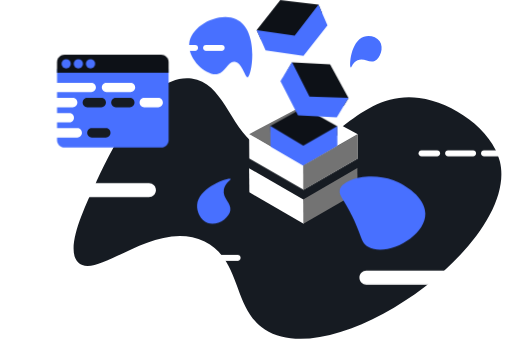
t = 0.00 s
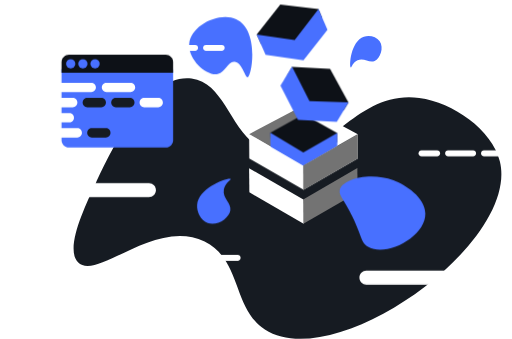
t = 1.00 s
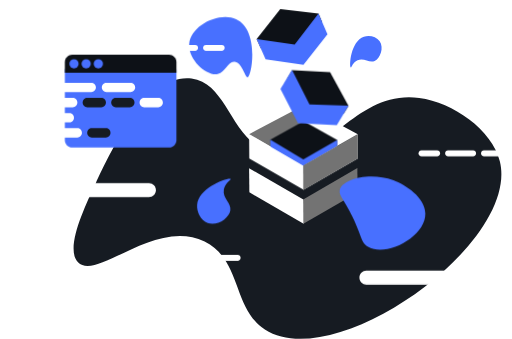
t = 1.50 s
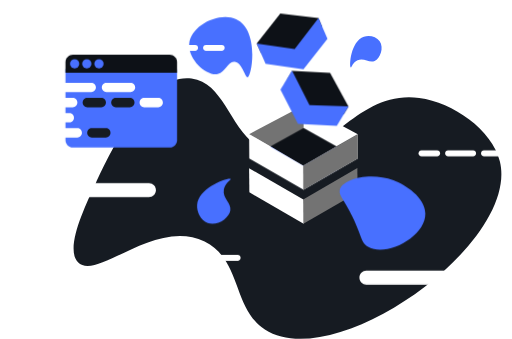
t = 2.50 s
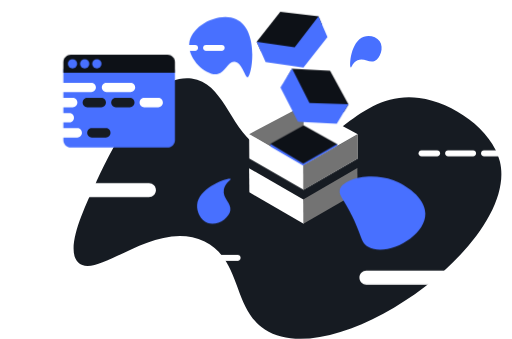
t = 3.13 s
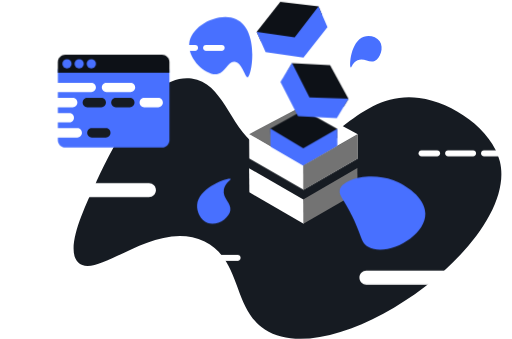
t = 4.38 s

The animated SVG that drew these frames (rendered in a browser with its animation timeline set to each time). Animation: 3 CSS @keyframes rules; one cycle of 5.00 s, repeats indefinitely.

<?xml version="1.0" encoding="utf-8"?>
<!-- Generator: Adobe Illustrator 26.2.1, SVG Export Plug-In . SVG Version: 6.00 Build 0)  -->
<svg version="1.1" id="a" xmlns="http://www.w3.org/2000/svg" xmlns:xlink="http://www.w3.org/1999/xlink" x="0px" y="0px" viewBox="0 0 571.8 378.4" style="enable-background:new 0 0 571.8 378.4;" xml:space="preserve">
    <style type="text/css">
	.st0{fill:#FFFFFF;}
	.st1{fill:#161B22;}
	.st2{fill:#737373;}
	.st3{fill:#4870FF;}
	.st4{fill:#0D1117;}

    .floating-cube {
        animation: floatAnim 5s ease-in-out infinite;
      }
      .floating-cube2 {
        animation: floatAnim2 5s ease-in-out infinite;
      }

      .floating-cube3 {
        animation: floatAnim3 5s ease-in-out infinite;
      }

      .floating-window {
        animation: floatAnimx 5s ease-in-out infinite;
      }

      @keyframes floatAnim {
        0% {
          transform: translate(0px,0px);
        }
        50% {
          transform: translate(0px,15px);
        }
        100% {
          transform: translate(0px,0px);
        }
      }

      @keyframes floatAnim2 {
        0% {
          transform: translate(10px,-10px);
        }
        40% {
          transform: translate(10px,0px);
        }
        100% {
          transform: translate(10px,-10px);
        }
      }

       @keyframes floatAnimx {
        0% {
          transform: translate(0px,0px);
        }
        40% {
          transform: translate(10px,0px);
        }
        100% {
          transform: translate(0px,0px);
        }
      }

      @keyframes floatAnim3 {
        0% {
          transform: translate(0px,-10px);
        }
        50% {
          transform: translate(0px,13px);
        }
        100% {
          transform: translate(0px,-10px);
        }

        
</style>
    <path class="st0" d="M405.2,155.5l-66.6-35.8l-1,37.2l0.3,37.2L405.2,155.5z" />
    <path class="st1" d="M106.6,205.3c18.3-38.9,58.3-124,107.3-117.7c41.3,5.4,43,69.8,90.2,83.6c58.5,17.1,90.1-71.8,164.1-61.8
	c37.9,5.1,81.2,35.4,90,70.5c22.8,91.5-184.3,238.9-262.4,188c-36.3-23.6-25.7-77.6-67.3-98.2c-55.1-27.3-120.4,44.7-141.4,23.1
	C72.5,277.8,93.8,232.5,106.6,205.3L106.6,205.3z" />
    <path class="st0" d="M399.6,149.9l-60.2-32.4l-61.2,32.3l60.6,35L399.6,149.9z" />
    <path class="st0" d="M278.2,187.7l60.6,35l3.8,7.3v3l-3.5,16.7l-60.6-35L278.2,187.7L278.2,187.7z" />
    <path class="st2" d="M338.6,222.7l0.2,27.1l60.5-34.9l-0.2-27.4L338.6,222.7L338.6,222.7z" />
    <path class="st3" d="M391.8,75.2c-2.1-0.8-0.3-29.3,14.6-34.3c5.7-1.9,13.9-0.5,17.6,5c5,7.3,0.7,19.2-5.6,22.1
	c-6.1,2.8-11.9-4.2-19.1-0.8C393.7,69.6,392.8,75.5,391.8,75.2L391.8,75.2z" />
    <path class="st2" d="M339.3,117.5l-61.2,32.3l60.6,35" />
    <g id="cube3" class="floating-cube3">
        <path class="st4" d="M301.9,150.4l37.2-20.6l37.4,21.1l0.1,10.3L338.8,183l-36.6-21.1L301.9,150.4L301.9,150.4z" />
        <path class="st3" d="M301.9,150.4l36.8,22.2l37.9-21.7l0.2,25.3l-37.9,21.1l-36.7-22.1L301.9,150.4z" />
    </g>
    <path class="st0" d="M278.2,149.9l60.6,35l60.8-35v27l-60.6,35l-60.6-35L278.2,149.9L278.2,149.9z" />
    <path class="st2" d="M338.6,184.8l0.1,27.3l60.8-35.3v-26.9L338.6,184.8L338.6,184.8z" />
    <path class="st3" d="M257.6,199.7c-1.6-2.3-36.2,9.1-37.5,29.1c-0.5,7.7,3.9,17.2,11.8,20.1c10.6,3.8,23.9-5.4,25.3-14.1
	c1.4-8.5-9-13.3-7.2-23.3C251.3,203.9,258.4,200.8,257.6,199.7L257.6,199.7z" />
    <path class="st3" d="M379.4,212.3c2.3-12.6,34.3-20.9,60-11.1c13.2,5,35.3,18.8,35.6,37c0.5,25.7-42.9,49-63.5,37.5
	c-10.9-6.1-6.2-16.7-28.1-52.3C380.8,219,378.7,216,379.4,212.3L379.4,212.3z" />
    <path class="st3" d="M263.7,21.3c-19.2-8.6-50.8,7.3-52.4,27.7c-1.3,17.5,19.5,36.1,31.9,33.5c8.9-1.9,11.1-14.1,18.5-13.6
	c8.7,0.5,11.9,17.7,14.8,17.1C281.3,85.1,289.8,33.1,263.7,21.3L263.7,21.3z" />
    <g id="cube2" class="floating-cube2">
        <path class="st4" d="M316.1,79.5l42.5,2.2l20.6,37.7l-5.3,8.8l-43.6-1.5l-20-37.3L316.1,79.5L316.1,79.5z" />
        <path class="st3" d="M316.1,79.4l19.5,38.3l43.6,1.6l-13.1,21.6l-43.3-2.1l-19.5-38.1C303.3,100.7,316.1,79.4,316.1,79.4z" />
    </g>
    <g id="cube1" class="floating-cube">
        <path class="st4" d="M286.6,33.4L313,0l42.7,5l4.1,9.4l-26.5,34.8l-42-5.3L286.6,33.4L286.6,33.4z" />
        <path class="st3" d="M286.6,33.4l42.5,6.3L355.7,5l10,23.2l-26.8,34.1l-42.3-6.2L286.6,33.4z" />
    </g>
    <g id="window" class="floating-window">
        <path class="st3" d="M71.9,70.4h108.2c4.5,0,8.2,3.7,8.2,8.2v77.8c0,4.5-3.7,8.2-8.2,8.2H71.9c-4.5,0-8.2-3.7-8.2-8.2V78.6
		C63.7,74.1,67.4,70.4,71.9,70.4z" />
        <path class="st4" d="M71.9,61.1h108.2c4.5,0,8.2,3.7,8.2,8.2V81H63.7V69.3C63.7,64.8,67.4,61.1,71.9,61.1L71.9,61.1z" />
        <circle class="st3" cx="73.9" cy="71.1" r="5.2" />
        <circle class="st3" cx="87.5" cy="71.1" r="5.2" />
        <circle class="st3" cx="101.1" cy="71.1" r="5.2" />
    </g>
    <g id="window-code">
        <path class="st0" d="M46.5,92.4h55.4c2.9,0,5.2,2.3,5.2,5.2v0c0,2.9-2.3,5.2-5.2,5.2H46.5c-2.9,0-5.2-2.3-5.2-5.2v0
		C41.3,94.7,43.6,92.4,46.5,92.4z" />
        <path class="st0" d="M118.9,92.4h26.9c2.9,0,5.2,2.3,5.2,5.2v0c0,2.9-2.3,5.2-5.2,5.2h-26.9c-2.9,0-5.2-2.3-5.2-5.2v0
		C113.7,94.7,116,92.4,118.9,92.4z" />
        <path class="st0" d="M36.2,109.3h45c2.9,0,5.2,2.3,5.2,5.2v0c0,2.9-2.3,5.2-5.2,5.2h-45c-2.9,0-5.2-2.3-5.2-5.2v0
		C31,111.6,33.3,109.3,36.2,109.3z" />
        <path class="st1" d="M97.5,109.3h15.6c2.9,0,5.2,2.3,5.2,5.2v0c0,2.9-2.3,5.2-5.2,5.2H97.5c-2.9,0-5.2-2.3-5.2-5.2v0
		C92.3,111.6,94.7,109.3,97.5,109.3z" />
        <path class="st1" d="M129.4,109.3H145c2.9,0,5.2,2.3,5.2,5.2v0c0,2.9-2.3,5.2-5.2,5.2h-15.6c-2.9,0-5.2-2.3-5.2-5.2v0
		C124.2,111.6,126.6,109.3,129.4,109.3z" />
        <path class="st0" d="M43.7,126.2h33.7c2.9,0,5.2,2.3,5.2,5.2v0c0,2.9-2.3,5.2-5.2,5.2H43.7c-2.9,0-5.2-2.3-5.2-5.2v0
		C38.5,128.5,40.8,126.2,43.7,126.2z" />
        <path class="st0" d="M18.2,143.1h68.1c2.9,0,5.2,2.3,5.2,5.2v0c0,2.9-2.3,5.2-5.2,5.2H18.2c-2.9,0-5.2-2.3-5.2-5.2v0
		C13,145.4,15.3,143.1,18.2,143.1z" />
        <path class="st1" d="M102.6,143.1h15.6c2.9,0,5.2,2.3,5.2,5.2v0c0,2.9-2.3,5.2-5.2,5.2h-15.6c-2.9,0-5.2-2.3-5.2-5.2v0
		C97.4,145.4,99.7,143.1,102.6,143.1z" />
        <path class="st0" d="M161.1,109.3h15.6c2.9,0,5.2,2.3,5.2,5.2v0c0,2.9-2.3,5.2-5.2,5.2h-15.6c-2.9,0-5.2-2.3-5.2-5.2v0
		C155.9,111.6,158.3,109.3,161.1,109.3z" />
        <path class="st0" d="M5.2,109.1h15.6c2.9,0,5.2,2.3,5.2,5.2v0c0,2.9-2.3,5.2-5.2,5.2H5.2c-2.9,0-5.2-2.3-5.2-5.2v0
		C0,111.5,2.3,109.1,5.2,109.1z" />
    </g>
    <path class="st0" d="M540.5,167.8h28c1.8,0,3.3,1.5,3.3,3.3v0c0,1.8-1.5,3.3-3.3,3.3h-28c-1.8,0-3.3-1.5-3.3-3.3v0
	C537.2,169.3,538.6,167.8,540.5,167.8z" />
    <path class="st0" d="M500.4,167.8h28c1.8,0,3.3,1.5,3.3,3.3v0c0,1.8-1.5,3.3-3.3,3.3h-28c-1.8,0-3.3-1.5-3.3-3.3v0
	C497.1,169.3,498.6,167.8,500.4,167.8z" />
    <path class="st0" d="M470.7,167.8h17.5c1.8,0,3.3,1.5,3.3,3.3v0c0,1.8-1.5,3.3-3.3,3.3h-17.5c-1.8,0-3.3-1.5-3.3-3.3v0
	C467.5,169.3,468.9,167.8,470.7,167.8z" />
    <path class="st0" d="M200.4,50.1h17.5c1.8,0,3.3,1.5,3.3,3.3l0,0c0,1.8-1.5,3.3-3.3,3.3h-17.5c-1.8,0-3.3-1.5-3.3-3.3l0,0
	C197.1,51.6,198.6,50.1,200.4,50.1z" />
    <path class="st0" d="M230.1,50.1h17.5c1.8,0,3.3,1.5,3.3,3.3l0,0c0,1.8-1.5,3.3-3.3,3.3h-17.5c-1.8,0-3.3-1.5-3.3-3.3l0,0
	C226.8,51.6,228.3,50.1,230.1,50.1z" />
    <path class="st0" d="M86.9,204.3h79.4c4.3,0,7.8,3.5,7.8,7.8l0,0c0,4.3-3.5,7.8-7.8,7.8H86.9c-4.3,0-7.8-3.5-7.8-7.8l0,0
	C79.1,207.8,82.6,204.3,86.9,204.3z" />
    <path class="st0" d="M462.1,78.8h69.8c4.3,0,7.8,3.5,7.8,7.8v0c0,4.3-3.5,7.8-7.8,7.8h-69.8c-4.3,0-7.8-3.5-7.8-7.8v0
	C454.3,82.3,457.8,78.8,462.1,78.8z" />
    <path class="st0" d="M409.2,302.2h122.7c4.3,0,7.8,3.5,7.8,7.8v0c0,4.3-3.5,7.8-7.8,7.8H409.2c-4.3,0-7.8-3.5-7.8-7.8v0
	C401.4,305.7,404.9,302.2,409.2,302.2z" />
    <path class="st0" d="M16.6,204.3h41.6c4.3,0,7.8,3.5,7.8,7.8l0,0c0,4.3-3.5,7.8-7.8,7.8H16.6c-4.3,0-7.8-3.5-7.8-7.8l0,0
	C8.8,207.8,12.3,204.3,16.6,204.3z" />
    <path class="st0" d="M195.6,284.5h17.5c1.8,0,3.3,1.5,3.3,3.3v0c0,1.8-1.5,3.3-3.3,3.3h-17.5c-1.8,0-3.3-1.5-3.3-3.3v0
	C192.4,285.9,193.8,284.5,195.6,284.5z" />
    <path class="st0" d="M225.4,284.5h40c1.8,0,3.3,1.5,3.3,3.3v0c0,1.8-1.5,3.3-3.3,3.3h-40c-1.8,0-3.3-1.5-3.3-3.3v0
	C222.1,285.9,223.6,284.5,225.4,284.5z" />
</svg>